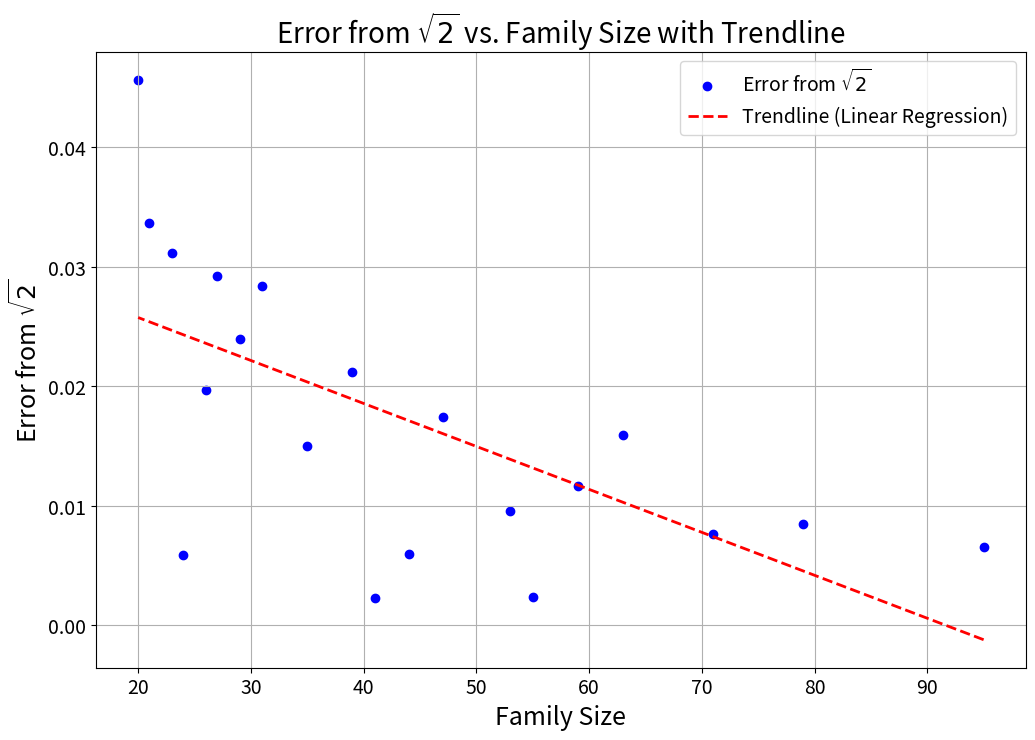
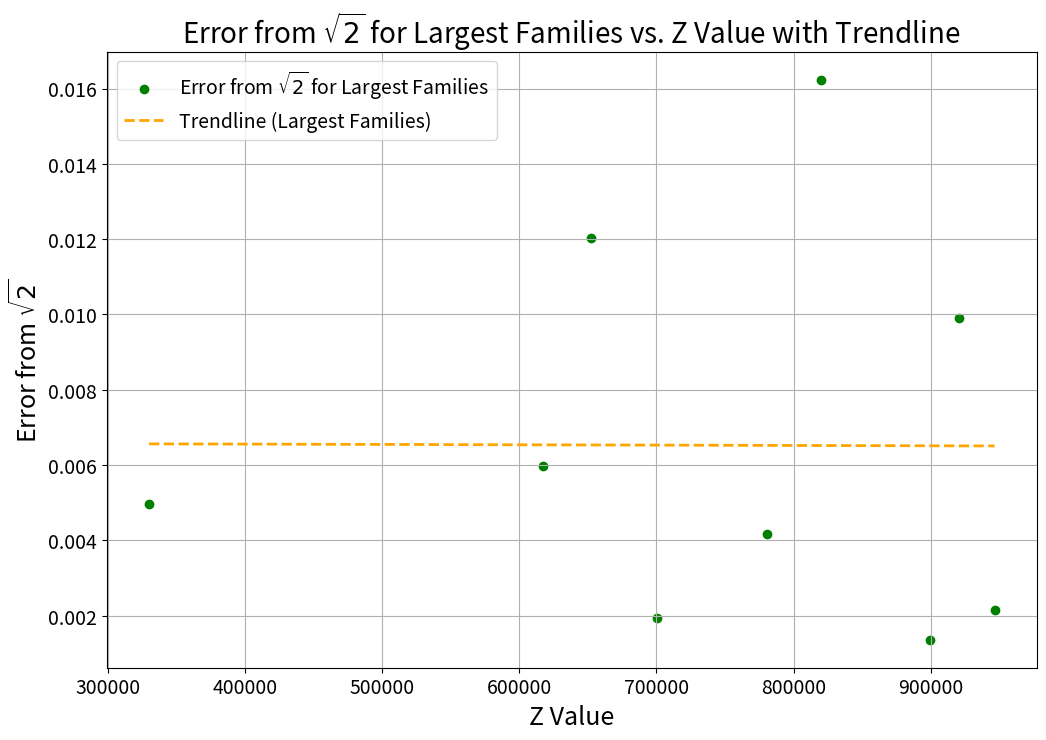

Source code (Python) for these figures, in order:
import numpy as np
import matplotlib.pyplot as plt

# Extended dataset for family sizes and errors from the comprehensive empirical analysis
family_sizes_extracted = [
    95, 79, 71, 63, 59, 55, 53, 47, 44, 41, 39, 35, 31, 29, 27, 26, 24, 23, 21, 20
]
errors_extracted = [
    0.00652520, 0.00850603, 0.00765893, 0.01589721, 0.01171182, 0.00239186, 0.00960759,
    0.01748527, 0.00595247, 0.00231844, 0.02119881, 0.01504894, 0.02843702, 0.02400468,
    0.02923668, 0.01966397, 0.00593402, 0.03116594, 0.03367652, 0.04566806
]

# Creating a scatter plot to show the error from sqrt(2) by family size
plt.figure(figsize=(12, 8))
plt.scatter(family_sizes_extracted, errors_extracted, color='blue', label='Error from $\sqrt{2}$')

# Fit a linear regression line to the data
coefficients = np.polyfit(family_sizes_extracted, errors_extracted, 1)  # Linear regression (degree 1)
polynomial = np.poly1d(coefficients)
trendline_values = polynomial(family_sizes_extracted)

# Plotting the regression trendline
plt.plot(family_sizes_extracted, trendline_values, color='red', linestyle='--', linewidth=2, label='Trendline (Linear Regression)')

# Adding labels and title with increased font size for clarity
plt.xlabel('Family Size', fontsize=18)
plt.ylabel(r'Error from $\sqrt{2}$', fontsize=18)
plt.title(r'Error from $\sqrt{2}$ vs. Family Size with Trendline', fontsize=20)
plt.xticks(fontsize=14)
plt.yticks(fontsize=14)
plt.grid(True)
plt.legend(fontsize=14)

# Showing the updated scatter plot with the regression trendline
plt.show()

# Adding additional data for reference - Largest Families and Specific Z-values
largest_families_z_values = [
    330182, 617427, 652082, 700107, 780262, 819668, 899168, 920418, 946343
]
largest_families_ratios = [
    1.40925776, 1.40823523, 1.40218602, 1.41226989, 1.41004210, 1.39798023,
    1.41285325, 1.40430255, 1.41206821
]
errors_for_largest_families = [
    0.00495580, 0.00597833, 0.01202754, 0.00194367, 0.00417146,
    0.01623334, 0.00136031, 0.00991101, 0.00214536
]

# Creating a separate scatter plot for largest families and their convergence behavior
plt.figure(figsize=(12, 8))
plt.scatter(largest_families_z_values, errors_for_largest_families, color='green', label='Error from $\sqrt{2}$ for Largest Families')

# Fit a linear regression line to this data as well
coefficients_large = np.polyfit(largest_families_z_values, errors_for_largest_families, 1)
polynomial_large = np.poly1d(coefficients_large)
trendline_large_values = polynomial_large(largest_families_z_values)

# Plotting the regression trendline for largest families
plt.plot(largest_families_z_values, trendline_large_values, color='orange', linestyle='--', linewidth=2, label='Trendline (Largest Families)')

# Adding labels and title with increased font size for clarity
plt.xlabel('Z Value', fontsize=18)
plt.ylabel(r'Error from $\sqrt{2}$', fontsize=18)
plt.title(r'Error from $\sqrt{2}$ for Largest Families vs. Z Value with Trendline', fontsize=20)
plt.xticks(fontsize=14)
plt.yticks(fontsize=14)
plt.grid(True)
plt.legend(fontsize=14)

# Showing the updated scatter plot for largest families
plt.show()
